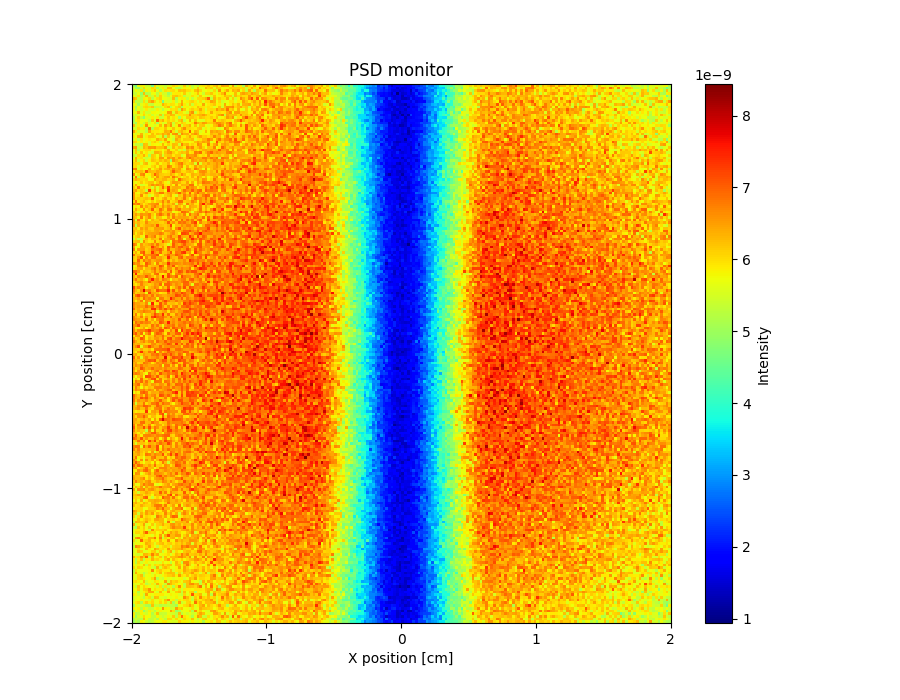

The data file committed next to this chart (first rows):
x_axis, Intensity, Error
4.999662364999999762e-09, 4.619681788999999672e-09, 5.719615474000000211e-09, 5.859628565999999815e-09, 5.819595469999999925e-09, 5.419626477999999974e-09, 5.399631221000000099e-09, 4.659694689000000337e-09, 6.059617603000000312e-09, 5.599649205999999600e-09, 5.619628021000000387e-09, 5.519641316999999826e-09, 5.379651253000000152e-09, 5.639659839000000320e-09, 5.559638014999999992e-09, 6.059633009999999648e-09, 5.919625536000000379e-09, 5.639654895999999786e-09, 5.499659384999999649e-09, 6.139634737999999955e-09, 5.399664678000000226e-09, 5.899638278999999746e-09, 5.259689338999999869e-09, 5.619651810999999865e-09
5.519611169999999762e-09, 4.979673402000000173e-09, 4.899672540000000042e-09, 5.319638827000000385e-09, 6.079599965000000129e-09, 5.579635276999999596e-09, 5.559637350000000028e-09, 6.039584210000000291e-09, 5.959634810000000153e-09, 5.079671586999999910e-09, 5.519641386000000195e-09, 5.899643678999999813e-09, 5.439643831999999829e-09, 6.259613705999999653e-09, 6.219612573999999628e-09, 5.699674147999999810e-09, 5.279677715000000379e-09, 5.199682680999999658e-09, 5.559667039999999732e-09, 5.839653670999999946e-09, 5.799659249000000241e-09, 5.659655629999999637e-09, 5.399669546999999644e-09, 5.679664079000000044e-09
5.399631066000000133e-09, 5.799614816000000189e-09, 5.499643712000000328e-09, 5.959609821999999765e-09, 4.939664157999999912e-09, 5.819642074999999809e-09, 5.579648783999999981e-09, 5.919608174999999824e-09, 6.159591276999999697e-09, 5.659656405000000298e-09, 5.139662390000000113e-09, 5.599638236999999891e-09, 5.999630572999999773e-09, 5.919643740000000160e-09, 5.979627824000000355e-09, 6.019643125999999602e-09, 5.779652328999999676e-09, 6.219609024000000151e-09, 6.179636134999999816e-09, 6.239629793000000019e-09, 5.999626155999999970e-09, 5.959664613000000174e-09, 5.799663271999999985e-09, 6.239658354000000008e-09
5.379607413000000073e-09, 5.399640815999999932e-09, 5.659631342999999621e-09, 4.939656479999999913e-09, 6.259600140000000390e-09, 5.159651778000000251e-09, 5.259651340999999634e-09, 5.719663167000000310e-09, 5.739651340000000309e-09, 5.299648602000000261e-09, 5.839641337000000051e-09, 5.479660983999999666e-09, 5.499647764000000263e-09, 4.999701317000000068e-09, 5.359669152000000401e-09, 5.859652239000000032e-09, 5.899660408999999686e-09, 5.919640160999999664e-09, 5.759661943000000344e-09, 6.139641544999999859e-09, 5.679693756000000290e-09, 5.499693860999999621e-09, 5.739649699000000299e-09, 5.879629919000000210e-09
5.719612702000000188e-09, 5.399641177000000030e-09, 5.959588289999999717e-09, 5.139655257999999693e-09, 5.439647595999999804e-09, 6.279602046999999904e-09, 5.319669456999999726e-09, 5.479639663999999818e-09, 6.039592365999999648e-09, 5.359665996000000156e-09, 6.099615437000000409e-09, 5.659659189999999779e-09, 5.499677985999999937e-09, 5.218875495000000378e-09, 5.659664630000000024e-09, 6.159627170000000170e-09, 6.239614634999999786e-09, 6.019633818999999729e-09, 5.919642298000000064e-09, 5.259700120999999799e-09, 5.579673844000000359e-09, 5.619675796000000314e-09, 5.979646756999999723e-09, 5.799668664999999834e-09
6.339559288000000029e-09, 6.159578133999999859e-09, 5.419648943999999592e-09, 5.219666025999999739e-09, 5.859621645000000272e-09, 5.759644897999999791e-09, 6.039608366999999935e-09, 5.219680700999999867e-09, 5.659628409000000241e-09, 5.959610585999999611e-09, 6.099634923000000401e-09, 5.719616867999999762e-09, 5.699658341000000346e-09, 5.599661484000000238e-09, 5.499656178000000066e-09, 6.279629752000000381e-09, 5.139680813999999634e-09, 5.799637507999999614e-09, 5.899649718000000100e-09, 5.819684837999999660e-09, 5.339692658000000171e-09, 5.739676436000000269e-09, 5.319675533999999893e-09, 5.679686078999999613e-09
6.079598459999999732e-09, 5.239633579000000113e-09, 5.359637242999999642e-09, 5.299644772000000364e-09, 5.979615655000000265e-09, 5.479658017999999647e-09, 6.259610422000000161e-09, 6.479592703999999758e-09, 6.059618511000000138e-09, 5.659653915000000166e-09, 5.959619036999999972e-09, 4.619723073999999846e-09, 5.599674381999999916e-09, 5.539651982000000013e-09, 5.579669910999999982e-09, 5.879648403999999734e-09, 5.339682437000000403e-09, 5.659669644999999720e-09, 6.379653438000000124e-09, 5.759670693999999974e-09, 5.839676597999999694e-09, 6.019663981999999700e-09, 6.119654200000000157e-09, 5.899660584000000156e-09
5.699628644999999748e-09, 5.619619753000000035e-09, 5.079681369000000349e-09, 5.599637585000000213e-09, 5.819610690999999632e-09, 5.959618545000000180e-09, 5.379663477000000177e-09, 5.319660425999999676e-09, 5.699641558000000009e-09, 5.659655563999999715e-09, 5.659676391999999770e-09, 6.359609203999999642e-09, 6.039635445999999650e-09, 5.859656444999999785e-09, 5.979649817999999856e-09, 5.959644834999999627e-09, 5.699676049999999887e-09, 6.039638710999999615e-09, 6.499616337000000142e-09, 5.899642251000000152e-09, 5.619671732000000243e-09, 6.119648382999999907e-09, 5.399692170999999676e-09, 5.939653553999999927e-09
5.819630825999999681e-09, 5.039667083999999821e-09, 5.679623780999999904e-09, 5.459637909999999973e-09, 5.979629576000000384e-09, 6.079631630000000049e-09, 5.979633225999999894e-09, 6.199613129000000205e-09, 5.179682101999999774e-09, 5.359665387999999598e-09, 5.399669550000000092e-09, 5.699650148999999753e-09, 6.039635661999999619e-09, 6.279599511000000352e-09, 5.239673521000000074e-09, 5.739679896999999701e-09, 6.059657706000000307e-09, 6.199643633999999920e-09, 5.159697443999999820e-09, 5.779655526000000248e-09, 5.819679737999999689e-09, 5.659687343000000101e-09, 5.919651069000000197e-09, 5.779668220000000093e-09
5.799610370000000194e-09, 5.219660912000000160e-09, 5.679636267000000145e-09, 5.479662158000000305e-09, 5.619646431000000300e-09, 5.899612019999999961e-09, 5.559621802000000333e-09, 5.479682869999999595e-09, 5.559667303000000097e-09, 5.879635121999999834e-09, 5.639655502000000046e-09, 5.239654022999999946e-09, 5.639664500000000135e-09, 5.739642027000000368e-09, 5.999661871000000353e-09, 5.939653752999999842e-09, 6.019638661000000082e-09, 5.319693171000000271e-09, 6.539623967999999608e-09, 6.179652504999999740e-09, 5.719689478000000409e-09, 5.979676559999999744e-09, 6.139666990999999930e-09, 5.959639963999999910e-09
5.699657809999999697e-09, 5.759644857999999613e-09, 6.339604985000000087e-09, 5.559647540000000133e-09, 5.939618600999999919e-09, 5.459649063999999988e-09, 5.479680487999999861e-09, 5.779660954999999679e-09, 5.779644596999999891e-09, 5.719648236000000034e-09, 5.619676945999999853e-09, 5.699650591999999679e-09, 5.779665121000000081e-09, 6.519634537999999820e-09, 6.479605830000000369e-09, 5.539707737000000333e-09, 6.299623578000000147e-09, 5.999654755999999987e-09, 5.979649328000000361e-09, 5.679682414999999669e-09, 5.479700977999999941e-09, 6.339655197999999831e-09, 6.619648670000000059e-09, 5.439693303999999849e-09
5.499634225000000066e-09, 5.399665859000000255e-09, 5.639659705000000178e-09, 5.739651952999999959e-09, 6.039633517999999829e-09, 5.639642079999999936e-09, 5.859634363000000389e-09, 5.399638867999999609e-09, 5.719658462999999870e-09, 5.539663277999999710e-09, 6.199625731999999706e-09, 5.219680082000000150e-09, 6.079658425999999723e-09, 6.079646821000000242e-09, 6.339656083000000361e-09, 6.219642969999999623e-09, 5.579678597999999989e-09, 5.919642422000000369e-09, 5.939651955999999716e-09, 6.019654266000000010e-09, 6.119646856999999685e-09, 6.639630361999999994e-09, 6.119628385999999770e-09, 6.079665477999999787e-09
5.139674920999999624e-09, 5.679641629000000332e-09, 6.099611342999999998e-09, 5.279661298000000059e-09, 4.819717816999999746e-09, 5.559674164999999935e-09, 5.599657576000000282e-09, 5.879657202999999908e-09, 5.559658701000000366e-09, 5.899674616000000294e-09, 5.339683383000000109e-09, 5.399694558000000156e-09, 5.839662122999999629e-09, 6.219640951000000286e-09, 5.799688212999999978e-09, 5.999662436000000285e-09, 5.819672097000000247e-09, 5.079709231000000264e-09, 5.919695604999999901e-09, 5.679695981999999907e-09, 6.159665820000000083e-09, 6.159653278999999907e-09, 6.159656080000000122e-09, 6.019667683000000201e-09
5.079670558000000228e-09, 5.799635373000000339e-09, 5.959627747000000102e-09, 5.699646058999999938e-09, 5.719636003999999642e-09, 5.659628737000000378e-09, 5.359699629000000074e-09, 6.159631856999999729e-09, 5.559677610999999611e-09, 6.939583891999999778e-09, 6.119636218999999735e-09, 6.379636827999999958e-09, 5.919656547999999644e-09, 6.099649925999999840e-09, 5.899661487000000063e-09, 6.019675042999999900e-09, 5.639676359000000292e-09, 6.139658019000000412e-09, 6.339666528999999787e-09, 5.419698947000000261e-09, 5.719672293999999795e-09, 6.379661166000000139e-09, 5.699675237000000174e-09, 6.219658263000000147e-09
5.259670943999999713e-09, 5.119677066000000046e-09, 5.919624157999999907e-09, 5.739647498000000276e-09, 5.399650737999999753e-09, 6.099648505999999718e-09, 5.519694246999999659e-09, 5.739654878999999800e-09, 5.979650593999999838e-09, 5.079703930000000079e-09, 5.879656717000000183e-09, 5.519676973999999827e-09, 5.599661967000000342e-09, 6.199658085999999862e-09, 6.439644123000000091e-09, 5.379691987000000001e-09, 6.019643241000000218e-09, 5.819672390000000126e-09, 6.159658737000000357e-09, 5.979661411000000027e-09, 5.679702205999999675e-09, 5.779699450999999774e-09, 5.959690841000000296e-09, 6.799634992999999743e-09
6.259603239999999724e-09, 5.439636701000000384e-09, 5.819632239999999735e-09, 5.379657402000000308e-09, 5.799659010000000148e-09, 6.619606784000000372e-09, 5.739643270999999871e-09, 5.679665184999999636e-09, 5.479657017000000006e-09, 5.759658366000000147e-09, 6.299602242000000393e-09, 5.679675019000000388e-09, 6.559629361999999951e-09, 6.099657354999999908e-09, 6.579633887999999819e-09, 5.519687342000000022e-09, 5.839687163000000332e-09, 6.639663700999999884e-09, 5.559685472999999768e-09, 6.059664225000000251e-09, 6.143579206000000222e-09, 6.379655169000000329e-09, 5.779701096999999704e-09, 6.239636708000000321e-09
5.499661196000000210e-09, 5.519665458000000391e-09, 6.019641602999999828e-09, 5.879653748999999866e-09, 5.919618883000000293e-09, 5.319690278000000391e-09, 6.879584633000000122e-09, 5.179692650999999679e-09, 6.039642257000000150e-09, 6.039652340000000006e-09, 5.919669004999999694e-09, 5.879644178000000305e-09, 6.219645041000000101e-09, 5.779690264999999758e-09, 5.859660130999999703e-09, 6.219659373000000336e-09, 5.819643121000000374e-09, 5.919692169000000063e-09, 6.319644314000000054e-09, 6.659658792999999955e-09, 6.079655459000000382e-09, 6.059659351000000087e-09, 5.939695606000000395e-09, 5.879694219000000028e-09
6.419589932000000356e-09, 5.899633260999999602e-09, 5.479683533000000087e-09, 5.619680032000000407e-09, 5.599673809999999766e-09, 5.259683820000000244e-09, 6.419617569999999935e-09, 5.959642202999999813e-09, 5.899656928999999900e-09, 5.899673796000000364e-09, 5.819662775999999940e-09, 5.899671606000000327e-09, 6.379644095999999992e-09, 6.279637523000000194e-09, 6.819631958999999848e-09, 5.999664554999999653e-09, 5.479697810999999709e-09, 6.159670134000000234e-09, 6.339661760999999723e-09, 6.039653560000000064e-09, 5.919680429000000291e-09, 7.039623740999999992e-09, 5.819697166999999636e-09, 6.339671112000000371e-09
5.779659812000000357e-09, 5.499636694999999696e-09, 5.799659176000000102e-09, 6.319606102000000148e-09, 5.599664343000000008e-09, 5.839655712000000084e-09, 5.719655367999999627e-09, 6.239605214999999596e-09, 5.839666240000000164e-09, 6.199639917000000340e-09, 6.099632609000000060e-09, 6.399627001999999917e-09, 6.219636890999999985e-09, 6.459658668000000192e-09, 5.619699800000000289e-09, 6.559628773999999896e-09, 6.599656186999999679e-09, 5.399710343999999795e-09, 6.619645757999999825e-09, 6.359669169999999633e-09, 6.379658323000000275e-09, 5.879678667999999885e-09, 6.339660241999999718e-09, 6.599644433000000299e-09
5.919637909999999625e-09, 5.719647994999999643e-09, 6.359618113999999836e-09, 6.459602589000000332e-09, 5.539679980999999691e-09, 5.919650508000000035e-09, 6.199646235000000071e-09, 6.199644404999999984e-09, 6.119651424000000364e-09, 5.739675495999999804e-09, 5.559683848999999812e-09, 6.399647848000000176e-09, 5.159707957000000144e-09, 6.219661868000000386e-09, 5.719690358000000193e-09, 5.559713090000000349e-09, 6.199662411000000000e-09, 6.499652693000000217e-09, 5.879681643999999742e-09, 5.839689764999999805e-09, 6.079694286000000235e-09, 6.459670226000000104e-09, 5.999708828999999969e-09, 5.839712819000000305e-09
5.519665471999999999e-09, 5.879644490999999859e-09, 5.279693832999999925e-09, 5.959637784999999861e-09, 5.579684820999999607e-09, 5.779674027999999826e-09, 5.939631592000000239e-09, 5.779667541999999843e-09, 5.799681360999999977e-09, 6.399627325000000135e-09, 6.139647683000000029e-09, 5.999677220000000134e-09, 6.519628671000000382e-09, 5.739678222000000408e-09, 5.679684049000000289e-09, 5.399688668999999916e-09, 6.439661148000000142e-09, 6.139677148000000074e-09, 5.839682108999999780e-09, 6.179699229000000010e-09, 6.139684035000000334e-09, 6.159675882000000114e-09, 6.279692410000000039e-09, 5.599715815999999988e-09
6.079654017000000286e-09, 6.039622606999999676e-09, 5.739658992999999887e-09, 5.919654602999999768e-09, 5.659660258000000318e-09, 5.859652132999999933e-09, 5.519690566999999809e-09, 5.999651103000000031e-09, 6.159636313999999710e-09, 5.919660443000000141e-09, 5.419699652999999725e-09, 5.719669647000000225e-09, 6.019683939999999808e-09, 6.559633709000000063e-09, 5.819698873000000246e-09, 5.599672661000000376e-09, 6.119684624000000194e-09, 6.219669139000000041e-09, 6.019679784000000071e-09, 5.859687614000000142e-09, 5.879699032000000189e-09, 5.759692410000000180e-09, 5.839688848999999612e-09, 6.219693024999999780e-09
5.659679501999999769e-09, 5.319697108999999740e-09, 5.399689880000000286e-09, 5.059685457999999670e-09, 6.259608711999999781e-09, 6.199635822999999929e-09, 5.519674866999999767e-09, 5.859673257000000314e-09, 5.779688816000000272e-09, 5.759671639000000358e-09, 5.779678577000000300e-09, 6.319636324999999972e-09, 5.779682489000000025e-09, 6.099656448000000231e-09, 5.839696645999999997e-09, 6.299671081000000019e-09, 6.219674558999999783e-09, 5.499717628999999952e-09, 6.739677279000000178e-09, 6.219675216000000208e-09, 6.319673775999999651e-09, 5.899704868000000309e-09, 6.079664800000000365e-09, 5.939690210000000098e-09
6.399612587999999855e-09, 6.499608606999999829e-09, 5.439680936999999993e-09, 5.479656033999999742e-09, 6.319644478999999858e-09, 6.159669648999999831e-09, 6.559632813999999695e-09, 6.519621314999999625e-09, 6.599620326999999993e-09, 6.199654011999999953e-09, 6.239639641999999701e-09, 6.239659979000000112e-09, 6.599636211000000193e-09, 5.439702422999999795e-09, 5.579710647000000130e-09, 6.319659400000000297e-09, 5.939689445000000102e-09, 6.239709346000000182e-09, 6.119683466000000288e-09, 5.859701314000000373e-09, 6.739660322999999670e-09, 6.419682800999999702e-09, 6.699642769000000234e-09, 6.019692521999999864e-09
5.619670350000000001e-09, 6.199629410000000085e-09, 5.219692889999999633e-09, 5.819653062999999871e-09, 5.959678075999999784e-09, 6.059664562000000077e-09, 6.079654459000000063e-09, 5.639690242999999854e-09, 5.959677028999999897e-09, 5.939679991999999951e-09, 5.959671597000000018e-09, 5.719677265999999693e-09, 5.979652061999999677e-09, 6.479646936000000304e-09, 5.819707178999999651e-09, 5.819686701999999857e-09, 6.139680122999999782e-09, 5.519695948999999672e-09, 5.899679960999999599e-09, 5.339740796999999816e-09, 6.359687901999999616e-09, 6.079693888999999728e-09, 6.299688683000000138e-09, 6.099705945999999995e-09
5.639666931999999884e-09, 6.139644230000000136e-09, 5.599669501999999683e-09, 6.239652933000000116e-09, 5.719668217000000266e-09, 5.939646376000000088e-09, 5.619704326999999962e-09, 5.499688849999999695e-09, 6.379635845999999844e-09, 6.379634696999999626e-09, 6.239650634000000359e-09, 5.739712849999999899e-09, 6.199658504000000194e-09, 6.499650114000000040e-09, 6.559653896999999748e-09, 6.099675076000000412e-09, 5.839701822999999877e-09, 6.099699805000000205e-09, 6.259687807000000262e-09, 6.179690387000000037e-09, 6.419672061000000248e-09, 5.899708177000000223e-09, 5.999716831999999658e-09, 6.779645344000000365e-09
5.319678017999999957e-09, 5.419675635000000143e-09, 6.019641788000000136e-09, 5.959664421999999799e-09, 6.359640596000000186e-09, 5.899663876000000014e-09, 5.119722774000000092e-09, 6.179664742000000051e-09, 6.079692956000000308e-09, 5.719699749000000192e-09, 6.319661365999999997e-09, 5.499710669999999702e-09, 6.119679637999999862e-09, 6.219684452000000240e-09, 6.259682890999999621e-09, 5.899719849999999924e-09, 6.139685371000000330e-09, 6.159664731999999869e-09, 5.459735657000000079e-09, 5.719711512000000088e-09, 6.639643612000000081e-09, 6.459700352000000344e-09, 6.499668207999999952e-09, 6.699665610000000385e-09
5.619686247999999808e-09, 6.379635799000000275e-09, 5.879674661000000047e-09, 5.979673509999999599e-09, 5.539679874000000269e-09, 5.379697350999999659e-09, 5.519713645999999903e-09, 6.179669580999999956e-09, 6.059676301999999849e-09, 5.819668776000000198e-09, 6.519627710000000092e-09, 6.539638991999999698e-09, 5.879672136999999805e-09, 6.579650555000000219e-09, 6.379692477000000178e-09, 6.619649662000000011e-09, 6.099667552000000230e-09, 6.619654515999999672e-09, 6.379681537999999983e-09, 6.019711717999999597e-09, 6.539677099999999802e-09, 6.899651726000000132e-09, 6.559671406000000052e-09, 6.319681717000000016e-09
5.859676511999999614e-09, 6.299649551999999592e-09, 5.399683518999999929e-09, 5.839653626999999998e-09, 6.079654871000000327e-09, 5.479690641000000235e-09, 5.819694756999999861e-09, 6.259658259000000239e-09, 6.139673450000000020e-09, 5.979678879000000004e-09, 6.279654758000000146e-09, 6.099700666999999785e-09, 6.379686574000000331e-09, 6.199688919999999864e-09, 5.039739296999999960e-09, 6.619673712000000233e-09, 6.359672662000000382e-09, 6.119686498000000229e-09, 5.979685750999999680e-09, 6.199695791000000218e-09, 6.119682584000000205e-09, 5.779731276000000407e-09, 6.619666724999999941e-09, 6.419694197000000257e-09
6.019659450000000108e-09, 6.039645701999999676e-09, 5.979670527999999674e-09, 5.619687024999999939e-09, 6.179655831999999858e-09, 6.319647306999999965e-09, 5.679675372000000120e-09, 5.859686401999999623e-09, 5.939674179999999620e-09, 6.299670202999999707e-09, 5.779691184999999720e-09, 6.059700266999999796e-09, 6.019689777999999882e-09, 6.339665275999999768e-09, 5.739711701999999831e-09, 5.979693363999999906e-09, 6.259691504000000166e-09, 6.679666059000000035e-09, 6.819672649999999899e-09, 6.199682947999999648e-09, 6.059697811999999923e-09, 6.159709117000000203e-09, 6.299695597000000291e-09, 5.479749105999999599e-09
5.959663712999999887e-09, 6.059642284999999709e-09, 5.579671316000000347e-09, 5.999692782000000264e-09, 5.899664038000000198e-09, 5.859660667000000271e-09, 5.759685504999999716e-09, 6.019692671999999912e-09, 6.199680269999999588e-09, 5.799683724000000185e-09, 6.319669069999999740e-09, 6.019704532000000218e-09, 6.059265089000000007e-09, 6.779662649000000008e-09, 6.579679597000000014e-09, 5.959722849000000110e-09, 6.159694909999999596e-09, 6.459673380000000051e-09, 6.639685232999999932e-09, 5.779740884999999847e-09, 6.339711781999999770e-09, 5.799715507999999662e-09, 5.959715097999999972e-09, 6.559698421000000144e-09
6.679608273000000242e-09, 6.759597351999999975e-09, 5.519699932000000065e-09, 5.939639031000000145e-09, 5.739707031000000178e-09, 5.739698325999999968e-09, 6.419648197999999805e-09, 5.759665642999999870e-09, 6.079680854999999610e-09, 6.179657349999999713e-09, 6.539662370999999888e-09, 6.019698868999999786e-09, 6.359663982999999915e-09, 6.459671480000000272e-09, 6.259673638000000361e-09, 6.639654814999999963e-09, 6.339691193999999957e-09, 6.499689857000000086e-09, 5.999713745999999932e-09, 5.659741450000000193e-09, 6.639681865000000314e-09, 6.439693091000000183e-09, 6.019714693000000132e-09, 6.839666585000000212e-09
5.859631458000000373e-09, 6.239669983999999910e-09, 6.179660806000000054e-09, 6.299637884999999959e-09, 6.059667058000000277e-09, 7.079595832000000371e-09, 6.319668255999999877e-09, 6.239665526999999929e-09, 6.199664820999999776e-09, 6.459669655000000104e-09, 6.319671830999999776e-09, 5.819689965999999673e-09, 5.839707480000000241e-09, 5.979706793000000233e-09, 6.399680763999999816e-09, 7.019659855000000010e-09, 6.459666796999999656e-09, 6.379720718999999718e-09, 6.019726885000000346e-09, 5.999730891999999839e-09, 6.239700956999999973e-09, 6.319686781999999728e-09, 6.199707476000000055e-09, 5.719737701000000181e-09
6.639613343000000011e-09, 5.659676612000000337e-09, 5.959666815000000347e-09, 6.619640179999999669e-09, 6.759638427000000248e-09, 5.799689568000000327e-09, 5.859689687000000092e-09, 6.199684986000000165e-09, 6.999628595999999941e-09, 6.479648809000000190e-09, 6.179688504999999635e-09, 6.099689833000000368e-09, 6.039700267999999600e-09, 6.079681110999999758e-09, 6.439686840999999845e-09, 6.199713387999999590e-09, 5.839722597000000146e-09, 6.139695293000000151e-09, 6.639671260000000325e-09, 6.299698714999999829e-09, 5.879730704000000326e-09, 5.959716593999999853e-09, 6.379707109999999830e-09, 6.219699172999999788e-09
5.619687427999999687e-09, 6.759623715999999711e-09, 5.379697877999999711e-09, 6.059652323000000295e-09, 6.259653076999999613e-09, 5.879679925999999823e-09, 5.639703024999999594e-09, 6.179684625999999871e-09, 5.819699772000000384e-09, 6.619645889000000347e-09, 6.099678468999999624e-09, 6.219694145999999955e-09, 6.459683935000000024e-09, 6.519664155000000212e-09, 5.979675756999999869e-09, 6.879658847000000221e-09, 6.399705631000000348e-09, 6.039716956999999974e-09, 5.739727157999999861e-09, 6.019707671000000408e-09, 6.219693814000000048e-09, 5.859751368999999703e-09, 6.339710670000000110e-09, 5.939726341999999837e-09
6.119660813000000065e-09, 6.399640165000000258e-09, 6.159683456000000312e-09, 6.039678530000000248e-09, 5.979650801000000119e-09, 6.119683152999999907e-09, 5.739686692999999618e-09, 5.799712279000000105e-09, 6.559649621000000304e-09, 6.239689883000000314e-09, 6.179689234000000050e-09, 6.339654686999999685e-09, 6.339680547999999640e-09, 6.039685600999999838e-09, 6.119689853000000388e-09, 6.339682941000000188e-09, 5.659728573999999662e-09, 6.939668891000000255e-09, 6.499678866000000404e-09, 6.279675655999999893e-09, 6.179696858000000263e-09, 6.019719763999999912e-09, 6.039721537000000110e-09, 6.239709260999999907e-09
5.859665934999999667e-09, 5.659698409000000221e-09, 5.899709227999999879e-09, 6.179657448999999596e-09, 5.839682850999999652e-09, 6.059667874999999760e-09, 6.219684031000000288e-09, 6.259670982000000275e-09, 5.799703077000000183e-09, 6.159701933999999618e-09, 6.479672149000000350e-09, 6.159693958999999971e-09, 5.819728050999999654e-09, 5.619723383000000313e-09, 6.219664255000000039e-09, 6.559664268999999713e-09, 6.479711664999999613e-09, 6.359682454999999980e-09, 6.039717599999999964e-09, 6.019719752999999925e-09, 6.499694249999999617e-09, 5.839726036999999754e-09, 6.379703521000000323e-09, 5.779735157999999791e-09
5.919665733999999660e-09, 6.399637150999999694e-09, 5.839686103000000160e-09, 5.479690424000000117e-09, 5.559701460999999769e-09, 5.799719305999999748e-09, 6.299656082000000350e-09, 6.639650838999999788e-09, 6.399662910000000147e-09, 6.599673118999999914e-09, 6.439701918999999721e-09, 6.599673517999999893e-09, 5.919721479000000142e-09, 5.919701518999999735e-09, 6.239683413000000237e-09, 5.819723366999999716e-09, 6.619710140000000298e-09, 5.919734446000000189e-09, 6.379690711999999863e-09, 6.319693172000000276e-09, 6.359713101000000055e-09, 6.859684146999999670e-09, 6.859689101000000190e-09, 5.719739322999999837e-09
6.139662846000000180e-09, 5.919686133000000224e-09, 6.819651051999999929e-09, 6.039675704999999761e-09, 6.159656097000000177e-09, 5.939676136999999632e-09, 6.079688594999999761e-09, 5.459717910999999981e-09, 6.239680159000000258e-09, 5.619706912000000207e-09, 6.099698152000000059e-09, 6.919651496000000073e-09, 6.179693339999999770e-09, 7.259618261000000050e-09, 6.179706293000000210e-09, 6.379700156000000326e-09, 6.399696855000000297e-09, 6.359694410999999722e-09, 6.059725578999999725e-09, 6.079714196999999948e-09, 6.859665365999999821e-09, 6.499708231999999740e-09, 6.679695272999999851e-09, 6.439720923999999907e-09
6.299651858000000393e-09, 6.499668841000000104e-09, 5.999684511000000291e-09, 6.159662068000000244e-09, 6.019682630999999705e-09, 5.319721424999999947e-09, 7.279629973000000125e-09, 5.999692892000000133e-09, 6.379677216999999615e-09, 5.619718750999999862e-09, 6.139678977000000012e-09, 6.139680142000000135e-09, 5.759729187000000207e-09, 7.419640665999999939e-09, 6.319684231999999742e-09, 6.499705104000000364e-09, 6.359693000000000116e-09, 5.719726415999999644e-09, 6.359687924999999739e-09, 6.879665356999999650e-09, 6.579706830000000373e-09, 6.499708651000000221e-09, 7.019682361999999955e-09, 6.499707692000000229e-09
6.619647992999999959e-09, 5.839693328000000395e-09, 5.759688678000000016e-09, 6.159673219999999961e-09, 6.279667953999999621e-09, 6.619662255999999824e-09, 6.079668963999999641e-09, 5.919678582000000149e-09, 6.319688196999999931e-09, 6.399681194999999606e-09, 6.799652683999999906e-09, 6.819672048000000236e-09, 6.139675027000000407e-09, 6.439684603000000091e-09, 6.459683533999999747e-09, 6.219710598999999857e-09, 6.519688086000000048e-09, 7.019689270000000039e-09, 6.379710504000000018e-09, 6.539696538000000076e-09, 6.019724036999999735e-09, 6.999690117999999667e-09, 5.979738969000000299e-09, 6.539704604000000067e-09
6.539647008999999822e-09, 5.899686901999999645e-09, 5.959679980000000159e-09, 6.639661729000000116e-09, 5.879720846000000128e-09, 5.979691654999999676e-09, 5.439717767999999806e-09, 5.699712951000000218e-09, 6.179708495999999705e-09, 6.279696186000000150e-09, 5.939706000000000334e-09, 5.759733589000000254e-09, 6.099714918000000341e-09, 6.299709068999999589e-09, 6.479676369999999860e-09, 5.879730695999999959e-09, 5.499746360999999813e-09, 6.259722400999999642e-09, 6.119716009999999842e-09, 6.819697650999999745e-09, 6.379715810000000121e-09, 6.679702350999999659e-09, 6.259719349000000026e-09, 6.679711784000000135e-09
6.559665698000000350e-09, 5.999683809999999918e-09, 6.099674763000000031e-09, 6.059694542000000039e-09, 6.139684018000000279e-09, 6.259658736000000276e-09, 6.119681465999999650e-09, 6.959645534000000383e-09, 5.779726690000000202e-09, 6.059716617000000044e-09, 5.899714948999999867e-09, 6.299677974999999669e-09, 6.499686039000000325e-09, 5.979735284999999853e-09, 6.159716315999999868e-09, 5.899716916999999865e-09, 6.419699808999999697e-09, 6.099738325999999895e-09, 6.279722209999999612e-09, 6.859703222999999696e-09, 6.199737597000000376e-09, 5.699750842000000203e-09, 6.359751121000000263e-09, 6.919702060000000077e-09
5.959679515000000259e-09, 6.779642064999999965e-09, 5.919690702000000373e-09, 6.119677039000000009e-09, 6.279698348000000145e-09, 5.959684915000000326e-09, 5.819694648000000140e-09, 6.179689501000000185e-09, 5.819723316999999700e-09, 6.179689506000000103e-09, 6.239691413999999628e-09, 6.719674616000000358e-09, 6.199675974999999791e-09, 6.659692807999999796e-09, 5.959713547000000156e-09, 6.079708335999999751e-09, 6.259706863999999934e-09, 6.959671356000000310e-09, 6.939692459999999843e-09, 6.119724750000000312e-09, 6.239709240000000082e-09, 6.239731899000000373e-09, 6.779698720999999894e-09, 6.479736413999999909e-09
6.739627926999999865e-09, 6.539646345000000008e-09, 6.799650676999999878e-09, 6.279681208999999628e-09, 5.919696593000000084e-09, 6.119698006000000125e-09, 6.399655733999999778e-09, 6.559676191000000172e-09, 6.619660656000000141e-09, 6.719682609000000209e-09, 5.859703253000000181e-09, 6.559671768999999622e-09, 6.079693055000000190e-09, 6.299701699000000052e-09, 6.139707085000000237e-09, 6.459714803000000136e-09, 5.499739261000000031e-09, 6.499685636999999899e-09, 6.339712910000000162e-09, 5.659745241000000062e-09, 6.779690159999999663e-09, 6.219708938000000171e-09, 6.419706573999999951e-09, 5.959719325999999698e-09
5.739676205999999865e-09, 5.959713748000000369e-09, 5.779706013000000344e-09, 6.719679690999999908e-09, 6.059694223999999739e-09, 6.419685385999999947e-09, 6.139696111999999932e-09, 6.519687602999999944e-09, 6.819657961000000163e-09, 6.379687563999999985e-09, 6.119709860999999685e-09, 6.639704502999999954e-09, 6.299701588000000033e-09, 6.579675094999999935e-09, 6.259710215999999646e-09, 6.059720973999999994e-09, 6.539737770999999935e-09, 6.199738149000000022e-09, 5.919748202999999827e-09, 6.379718378999999633e-09, 5.699759384000000081e-09, 6.479707074000000317e-09, 6.359719794000000319e-09, 6.279724931000000297e-09
5.859706713000000291e-09, 6.439658381000000037e-09, 5.979694073999999967e-09, 5.819705413000000015e-09, 6.599673694999999833e-09, 5.979701023999999701e-09, 6.259692238999999822e-09, 7.039668291000000132e-09, 5.979729120999999939e-09, 6.139704269000000266e-09, 6.879676859000000305e-09, 6.499712650999999842e-09, 6.019727216000000104e-09, 6.799663837999999921e-09, 6.799679097000000335e-09, 6.159750152000000298e-09, 6.579712684999999675e-09, 6.859682212999999781e-09, 6.259717062999999728e-09, 6.359681200999999812e-09, 6.339734114000000073e-09, 6.519717991999999721e-09, 6.179754390000000206e-09, 5.839742127000000085e-09
6.259677490000000232e-09, 6.039687188000000063e-09, 5.599706712999999948e-09, 5.999670353000000377e-09, 5.839703899000000274e-09, 6.339675651000000180e-09, 5.999689411000000198e-09, 6.139683396000000114e-09, 6.319686314000000207e-09, 6.159716652999999694e-09, 6.619693183999999789e-09, 6.099701005999999910e-09, 6.219704038000000263e-09, 6.359717609000000202e-09, 6.339694507999999789e-09, 5.659733151000000178e-09, 5.819746321000000184e-09, 6.039747223999999745e-09, 6.979691237000000027e-09, 6.899692511000000147e-09, 6.679723669000000036e-09, 6.119733420000000264e-09, 5.599772176999999740e-09, 6.379720335000000323e-09
6.239685897999999623e-09, 6.499662301999999657e-09, 6.199659013000000042e-09, 6.619661833000000400e-09, 6.479689960000000221e-09, 6.499687825999999786e-09, 6.719671795999999790e-09, 6.179689885999999728e-09, 5.819730183000000135e-09, 6.579685239999999943e-09, 6.899672788999999683e-09, 6.539692211999999789e-09, 6.219709386000000016e-09, 6.799695178000000151e-09, 6.139732776999999791e-09, 6.679701392999999817e-09, 6.099743564999999927e-09, 6.439722579000000351e-09, 6.299720695999999871e-09, 6.719708525000000099e-09, 5.799749869999999995e-09, 6.859706860999999896e-09, 6.359720023999999896e-09, 6.539729752999999663e-09
6.319540389999999748e-09, 6.199672121999999770e-09, 5.759714014000000218e-09, 6.779659131000000343e-09, 5.919703127999999934e-09, 6.319679419000000408e-09, 6.719663462999999665e-09, 6.079705710000000006e-09, 5.619723881000000174e-09, 6.339695123999999886e-09, 6.199680718000000260e-09, 5.819717295000000295e-09, 5.859711743999999893e-09, 6.479688525999999665e-09, 6.039719409000000226e-09, 6.779692637000000336e-09, 6.359723155999999869e-09, 6.499737501000000318e-09, 6.459709433000000410e-09, 6.479722086000000271e-09, 6.419713308999999864e-09, 6.139744332000000083e-09, 6.319723983000000155e-09, 6.819708452000000028e-09
6.619656161000000280e-09, 5.439716668999999605e-09, 6.819656770999999618e-09, 6.039694712000000245e-09, 5.799728119999999679e-09, 6.419678824000000204e-09, 5.759727105999999891e-09, 6.359679692999999795e-09, 6.079720087000000337e-09, 6.139718633999999634e-09, 6.399687959999999860e-09, 6.439724867000000121e-09, 6.739694332999999592e-09, 6.199707178000000258e-09, 6.839687574000000302e-09, 5.999738591999999812e-09, 6.739707199999999608e-09, 6.139713858000000030e-09, 6.919691904000000083e-09, 6.379725136999999670e-09, 6.899704459999999671e-09, 6.499728635000000073e-09, 6.819706934000000173e-09, 6.199724172999999968e-09
6.539648003000000073e-09, 6.119680018999999636e-09, 6.359655194999999728e-09, 6.119691950999999932e-09, 6.059704584999999716e-09, 6.659682146999999723e-09, 6.299705672999999929e-09, 6.199695895000000020e-09, 6.259706033000000017e-09, 6.239706160999999746e-09, 6.079706099000000146e-09, 6.059718404000000333e-09, 6.259698281999999878e-09, 7.019672542999999786e-09, 6.319716029999999654e-09, 6.579712025999999780e-09, 6.199708093000000301e-09, 6.859703732000000371e-09, 6.739706988000000235e-09, 6.879710741000000154e-09, 6.519717288999999878e-09, 6.359753165000000021e-09, 6.899713423999999650e-09, 7.279691860999999868e-09
6.639655655999999719e-09, 5.259740266999999593e-09, 6.399684306999999903e-09, 6.059687087000000226e-09, 6.179691342000000259e-09, 6.399683170999999971e-09, 6.379681303999999809e-09, 6.479700860000000387e-09, 6.299689869000000086e-09, 7.119676954999999739e-09, 6.239717829999999677e-09, 6.159714928999999707e-09, 6.119705065999999729e-09, 6.319719534999999862e-09, 7.239709449999999839e-09, 5.799734385999999923e-09, 6.239712691999999826e-09, 6.259744486000000313e-09, 6.639721271999999856e-09, 6.419728397999999728e-09, 6.719712487999999989e-09, 6.739726891000000409e-09, 6.359734461000000081e-09, 6.839714060000000043e-09
6.199684130999999975e-09, 6.259685362000000227e-09, 5.839703855999999648e-09, 6.519674445999999671e-09, 6.219696512999999932e-09, 6.519679469999999883e-09, 6.179708352999999874e-09, 6.099716297000000135e-09, 6.519690532000000232e-09, 6.479685505999999860e-09, 6.499694134999999829e-09, 6.539707156000000351e-09, 6.119740147999999960e-09, 6.239719020000000222e-09, 6.579698627999999942e-09, 5.859753098999999758e-09, 6.639723498999999623e-09, 7.119683102999999746e-09, 6.279744501999999736e-09, 6.539708987999999909e-09, 6.379724400999999866e-09, 6.559731434000000196e-09, 6.499717925000000133e-09, 6.159738439999999740e-09
6.399665347999999964e-09, 6.079690497999999987e-09, 6.139716959999999662e-09, 6.319695589000000269e-09, 6.119689448000000342e-09, 6.379687603000000014e-09, 6.319713752999999871e-09, 6.199737409999999770e-09, 6.439679458000000023e-09, 6.499682958999999840e-09, 6.339701551000000164e-09, 5.919722584000000412e-09, 6.519718170999999960e-09, 6.539722068000000273e-09, 6.458232462999999764e-09, 6.679700763000000112e-09, 6.219716717999999673e-09, 6.279749175999999837e-09, 6.539703148999999685e-09, 6.939717076000000146e-09, 6.919727267000000056e-09, 7.179725349999999738e-09, 6.719719426999999736e-09, 6.499755186999999736e-09
6.379671380999999839e-09, 5.839718097999999688e-09, 6.219693205000000168e-09, 6.459670549999999645e-09, 5.959726907000000113e-09, 6.359693613999999915e-09, 6.459696555000000407e-09, 6.499703646999999685e-09, 6.499686450999999762e-09, 6.539695451000000011e-09, 6.779705500999999904e-09, 6.599703313000000374e-09, 6.139715923999999762e-09, 6.259714478999999632e-09, 6.559710396000000239e-09, 6.699721579999999698e-09, 6.239732931999999826e-09, 5.859750986999999780e-09, 7.199710278999999596e-09, 7.199704672000000076e-09, 7.059720722999999621e-09, 6.299739601000000024e-09, 6.479741648000000022e-09, 6.959719973000000140e-09
5.839707322999999976e-09, 6.079710088999999929e-09, 6.219683095999999742e-09, 5.879721579000000312e-09, 5.599730295999999972e-09, 6.979668371000000282e-09, 6.379699254999999890e-09, 6.539700729000000072e-09, 6.799677119999999821e-09, 6.059719485000000330e-09, 6.379700459000000042e-09, 6.059713995000000069e-09, 6.179713795999999740e-09, 6.619721079999999815e-09, 6.839696579999999930e-09, 6.279734330999999985e-09, 6.319721301999999647e-09, 7.139682068999999662e-09, 6.479716799999999844e-09, 6.339762306999999746e-09, 6.319743082999999626e-09, 7.359700236000000193e-09, 6.739730272999999634e-09, 6.099760866999999950e-09
5.359740733999999859e-09, 6.039699652000000330e-09, 5.379719787999999913e-09, 5.379755127999999763e-09, 5.999713333999999668e-09, 6.279707424999999614e-09, 5.959711050999999956e-09, 6.379694265999999937e-09, 6.239716614000000216e-09, 6.139712858999999861e-09, 6.839690175999999775e-09, 5.779729191999999643e-09, 6.379721260000000204e-09, 6.459706378000000346e-09, 6.699712342000000194e-09, 6.819706005999999844e-09, 6.099742309000000288e-09, 6.979685257000000271e-09, 6.739702436000000141e-09, 5.679755134000000036e-09, 6.519727048000000193e-09, 6.679709381999999898e-09, 7.479684681000000694e-09, 6.859735242999999646e-09
6.119710532999999867e-09, 6.239676194000000070e-09, 6.279683110000000383e-09, 5.559727831000000399e-09, 6.659702341999999626e-09, 6.099699701999999726e-09, 5.899728379000000343e-09, 5.999718045000000326e-09, 6.739698036999999714e-09, 6.019748106999999633e-09, 6.199734553999999621e-09, 7.019697621999999691e-09, 6.499698728000000251e-09, 6.279714637999999713e-09, 5.699745384999999903e-09, 6.919710056000000376e-09, 6.739720315000000232e-09, 6.979711746999999782e-09, 7.219712194999999625e-09, 7.219700603999999752e-09, 6.739752194999999972e-09, 6.379739245999999717e-09, 6.839721680999999809e-09, 6.459758781000000126e-09
6.859669350999999685e-09, 6.539676626000000214e-09, 5.699715430000000363e-09, 6.559699990000000164e-09, 6.159695593999999913e-09, 6.279721260000000136e-09, 6.419688994999999955e-09, 6.699697475000000368e-09, 6.299717591999999940e-09, 6.799698899000000328e-09, 6.299728434999999873e-09, 6.259715670999999648e-09, 5.979764548000000363e-09, 5.539762903999999770e-09, 5.979728582999999900e-09, 7.039701239000000411e-09, 6.539725146999999783e-09, 6.339754866999999690e-09, 6.679729675000000362e-09, 7.059702756999999783e-09, 6.539725316000000184e-09, 6.499750500000000177e-09, 6.359734769999999865e-09, 5.959751146000000412e-09
... 140 more rows
